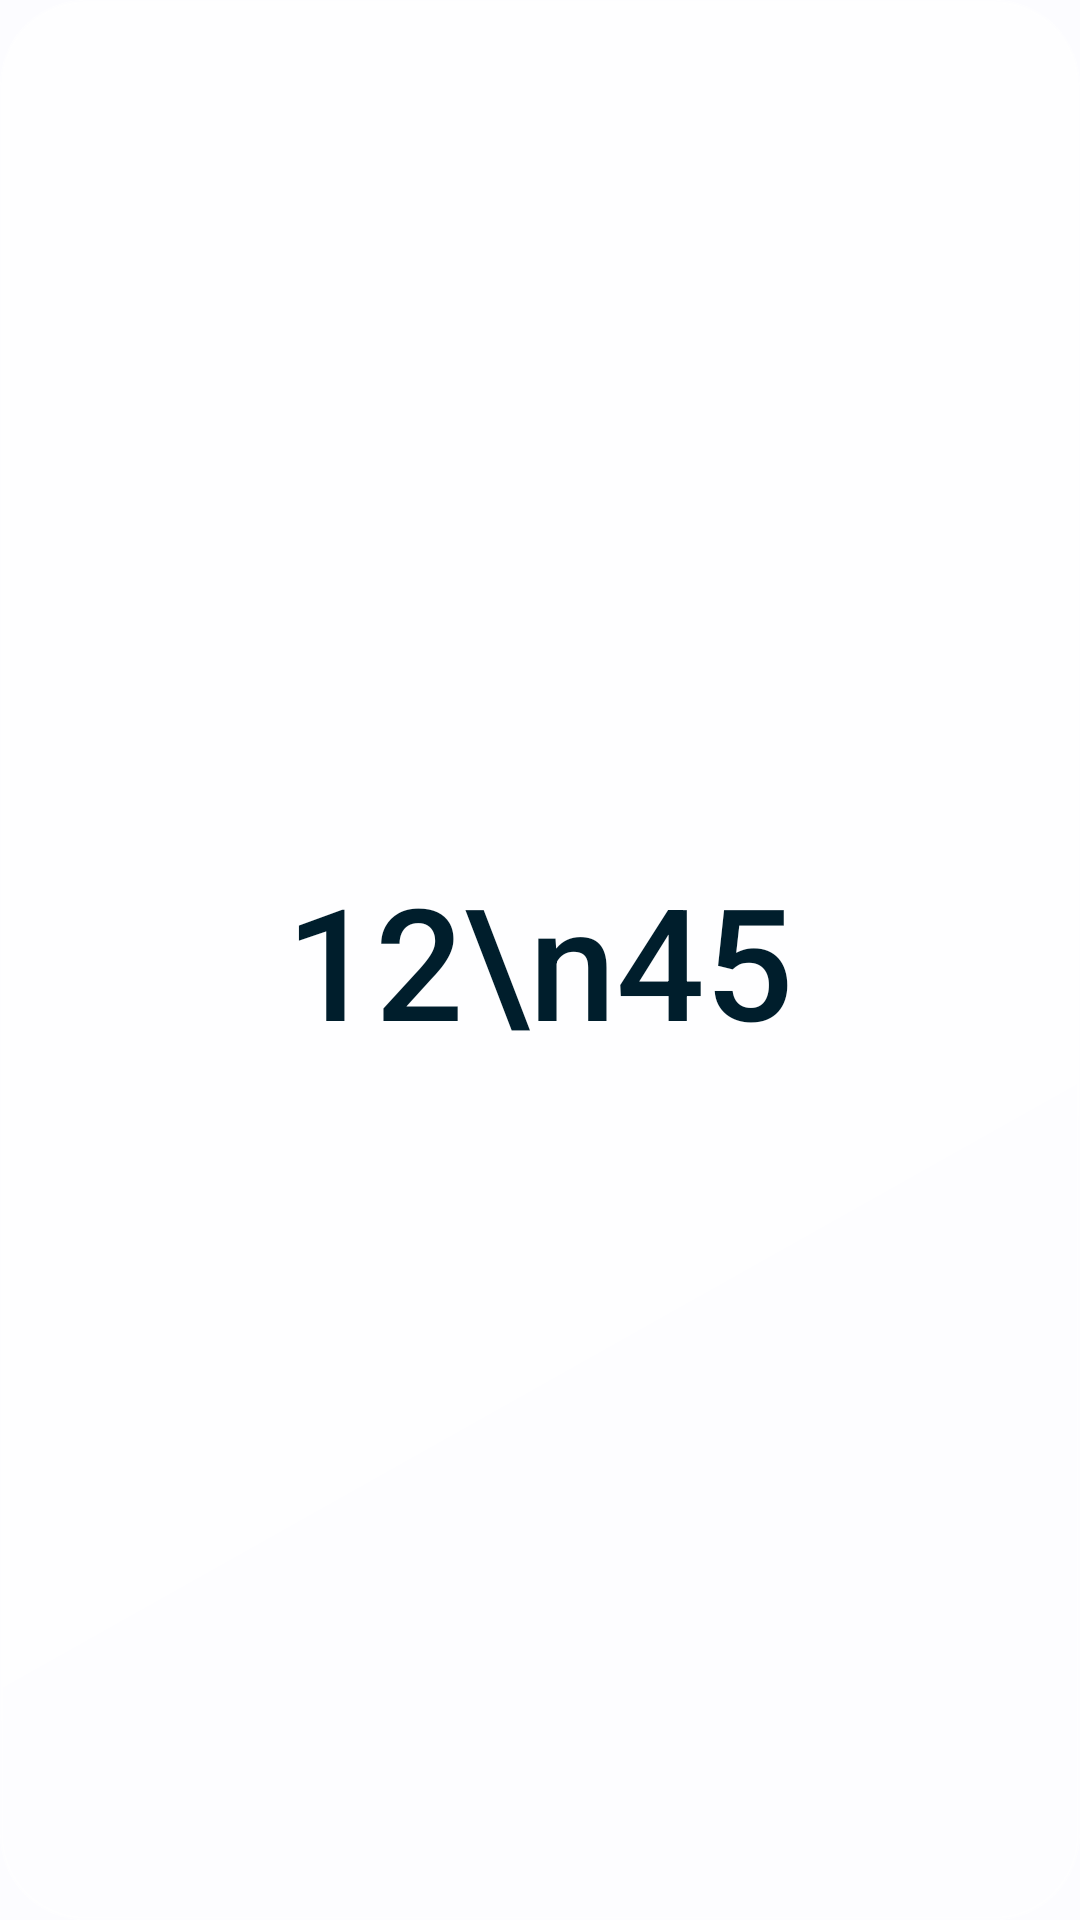

Android layout source for this screen:
<!-- AndroidManifest.xml: application theme Theme.Widgetwerk -->
<!-- res/layout/preview_clock.xml -->
<?xml version="1.0" encoding="utf-8"?>
<FrameLayout xmlns:android="http://schemas.android.com/apk/res/android"
    android:layout_width="match_parent"
    android:layout_height="match_parent"
    android:background="@drawable/preview_glass">
    <TextView android:layout_width="wrap_content" android:layout_height="wrap_content" android:layout_gravity="center" android:gravity="center" android:fontFamily="google-sans" android:textColor="@android:color/system_accent1_900" android:textFontWeight="500" android:textSize="52sp" android:lineSpacingMultiplier="0.8" android:text="12\n45" />
</FrameLayout>
<!-- resources referenced by this layout -->
<resources>
  <!-- drawable preview_glass (drawable) -->
  <?xml version="1.0" encoding="utf-8"?>
  <shape xmlns:android="http://schemas.android.com/apk/res/android" android:shape="rectangle">
      <gradient android:angle="315" android:startColor="#B3FFFFFF" android:endColor="#66FFFFFF" />
      <stroke android:width="1dp" android:color="#99FFFFFF" />
      <corners android:radius="28dp" />
  </shape>
  <style name="Theme.Widgetwerk" parent="android:Theme.Material.Light.NoActionBar">
          <item name="android:statusBarColor">@android:color/transparent</item>
          <item name="android:navigationBarColor">@android:color/transparent</item>
          <item name="android:windowBackground">@android:color/system_neutral1_10</item>
      </style>
</resources>
